Labelled photos from "dataset_cleaned", an image-classification folder in Diogo-Rodriigues/AP_Modulo2. The possible labels are: biliary leaks, lithiasis, normal, stricture.

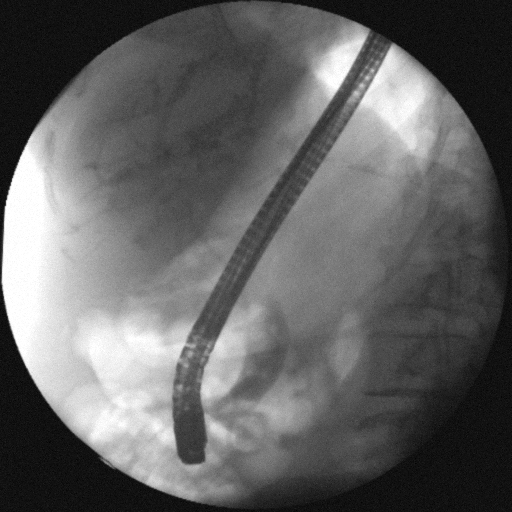
Label: lithiasis

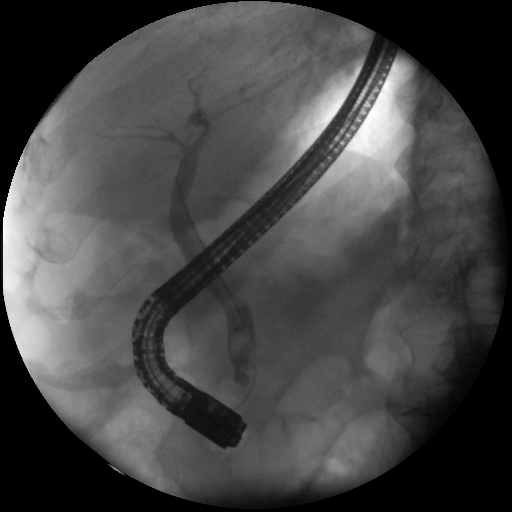
Label: lithiasis

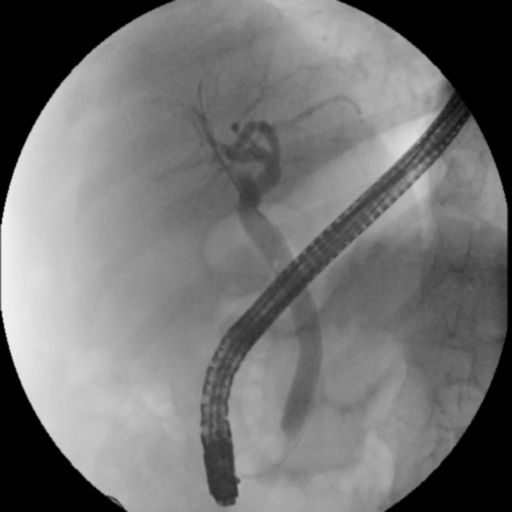
Label: normal

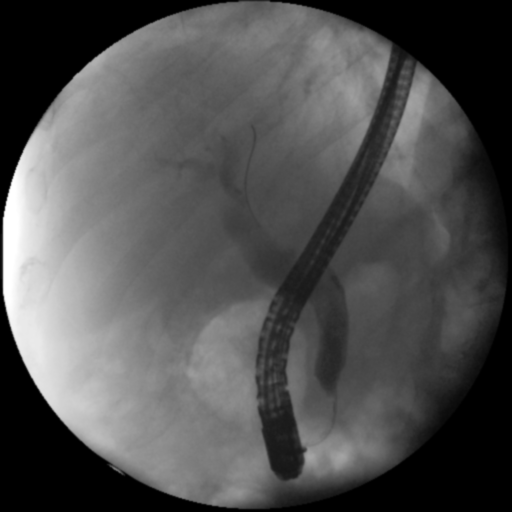
Label: stricture

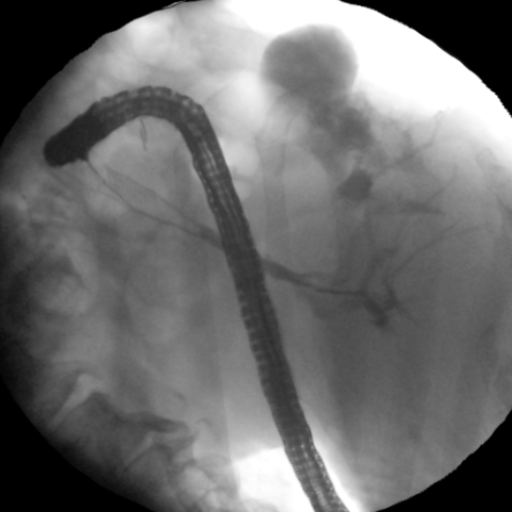
Label: biliary leaks

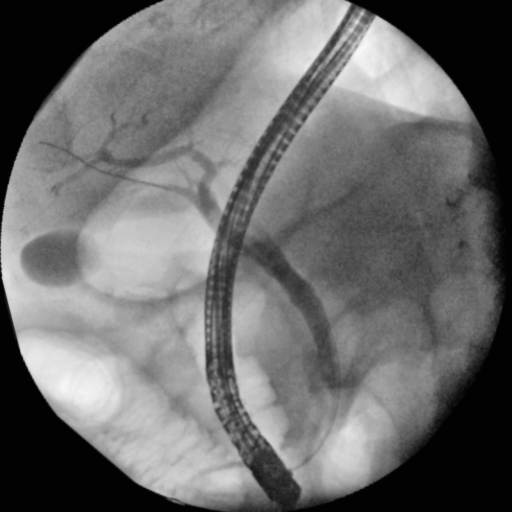
Label: normal
